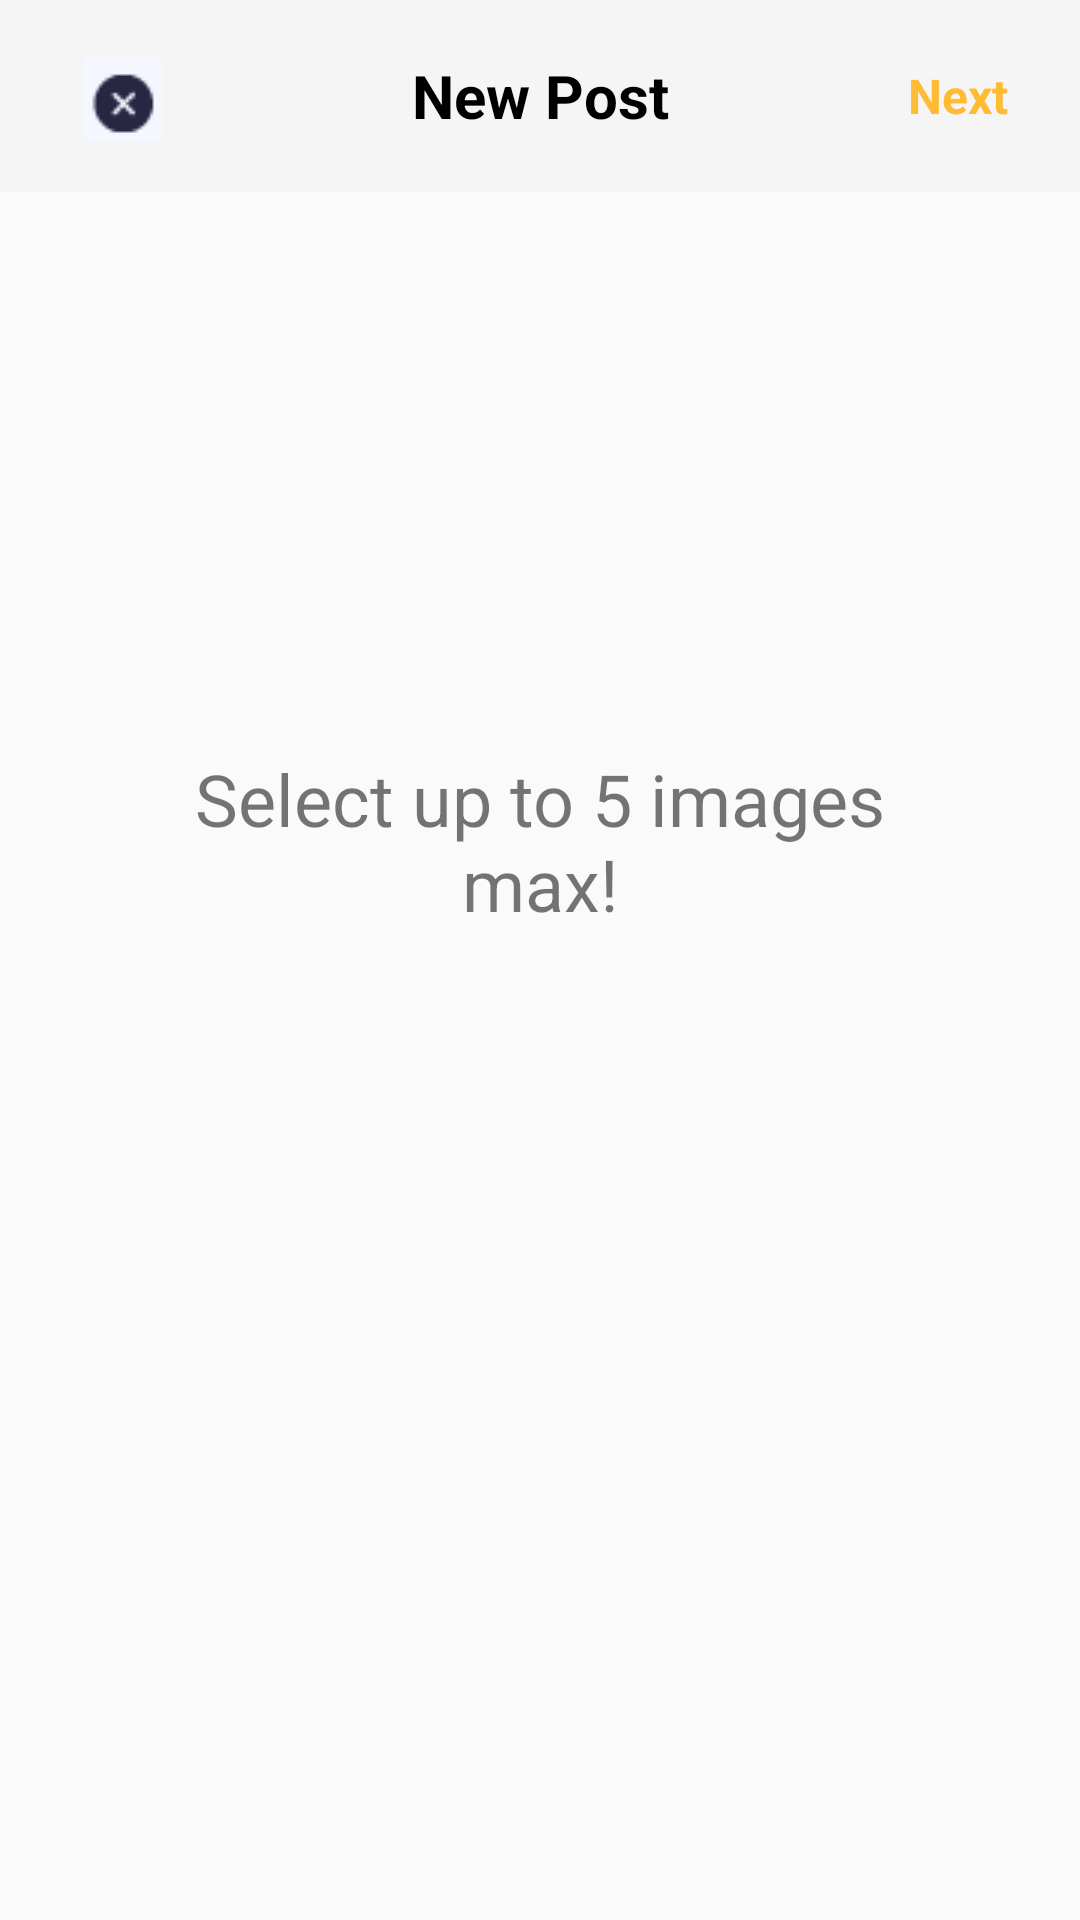

Produce the Android XML layout that renders to this screen, including the resource entries it uses.
<!-- AndroidManifest.xml: application theme Theme.BragoProject -->
<!-- res/layout/fragment_time_series_flex.xml -->
<?xml version="1.0" encoding="utf-8"?>
<RelativeLayout xmlns:android="http://schemas.android.com/apk/res/android"
    android:layout_width="match_parent"
    android:layout_height="match_parent"
    xmlns:app="http://schemas.android.com/apk/res-auto">

    <com.google.android.material.appbar.AppBarLayout
        android:id="@+id/MakePostAppBarLayout"
        android:layout_width="match_parent"
        android:layout_height="wrap_content">

        <androidx.appcompat.widget.Toolbar
            android:id="@+id/MakePostToolbar"
            android:layout_width="match_parent"
            android:layout_height="64dp">

            <ImageButton
                android:id="@+id/X_BTN"
                android:layout_width="50dp"
                android:layout_height="50dp"
                android:src="@drawable/xbutton"
                android:background="?android:attr/selectableItemBackgroundBorderless"
                android:onClick="onBackButtonClick"
                android:layout_margin="8dp"
                android:contentDescription="@string/x_image_button_in_login_page_that_leads_back_to_previous_page" />

            <TextView
                android:layout_width="wrap_content"
                android:layout_height="wrap_content"
                android:text="New Post"
                android:textSize="20sp"
                android:textStyle="bold"
                android:textColor="@color/black"
                android:layout_gravity="center"/>

            <TextView
                android:id="@+id/NextBTN"
                android:layout_width="wrap_content"
                android:layout_height="wrap_content"
                android:text="Next"
                android:textSize="16sp"
                android:textStyle="bold"
                android:textColor="@android:color/holo_orange_light"
                android:layout_gravity="end"
                android:layout_marginEnd="24dp"
                android:clickable="true"/>

        </androidx.appcompat.widget.Toolbar>

    </com.google.android.material.appbar.AppBarLayout>

    <LinearLayout
        android:layout_width="match_parent"
        android:layout_height="match_parent"
        android:weightSum="100"
        android:orientation="vertical"
        android:layout_below="@+id/MakePostAppBarLayout">

        <ImageView
            android:id="@+id/SelectedIV"
            android:layout_width="match_parent"
            android:layout_height="0dp"
            android:scaleType="centerCrop"
            android:layout_weight="60"/>

        <androidx.recyclerview.widget.RecyclerView
            android:id="@+id/GalleryRecyclerView"
            android:layout_width="match_parent"
            android:layout_height="0dp"
            android:padding="0dp"
            android:clipToPadding="false"
            android:clipChildren="false"
            android:scrollbars="vertical"
            android:layout_weight="40"/>

    </LinearLayout>

    <TextView
        android:id="@+id/MaxSelectionTV"
        android:layout_width="match_parent"
        android:layout_height="wrap_content"
        android:text="Select up to 5 images max!"
        android:textSize="24sp"
        android:layout_marginTop="250dp"
        android:layout_marginHorizontal="40dp"
        android:gravity="center"
        android:visibility="visible"/>

</RelativeLayout>
<!-- resources referenced by this layout -->
<resources>
  <color name="black">#FF000000</color>
  <!-- drawable xbutton: png bitmap (drawable, 588 bytes) -->
  <string name="x_image_button_in_login_page_that_leads_back_to_previous_page">X ImageButton in login page that leads back to previous page</string>
  <style name="Theme.BragoProject" parent="Theme.AppCompat.Light.NoActionBar" />
</resources>
